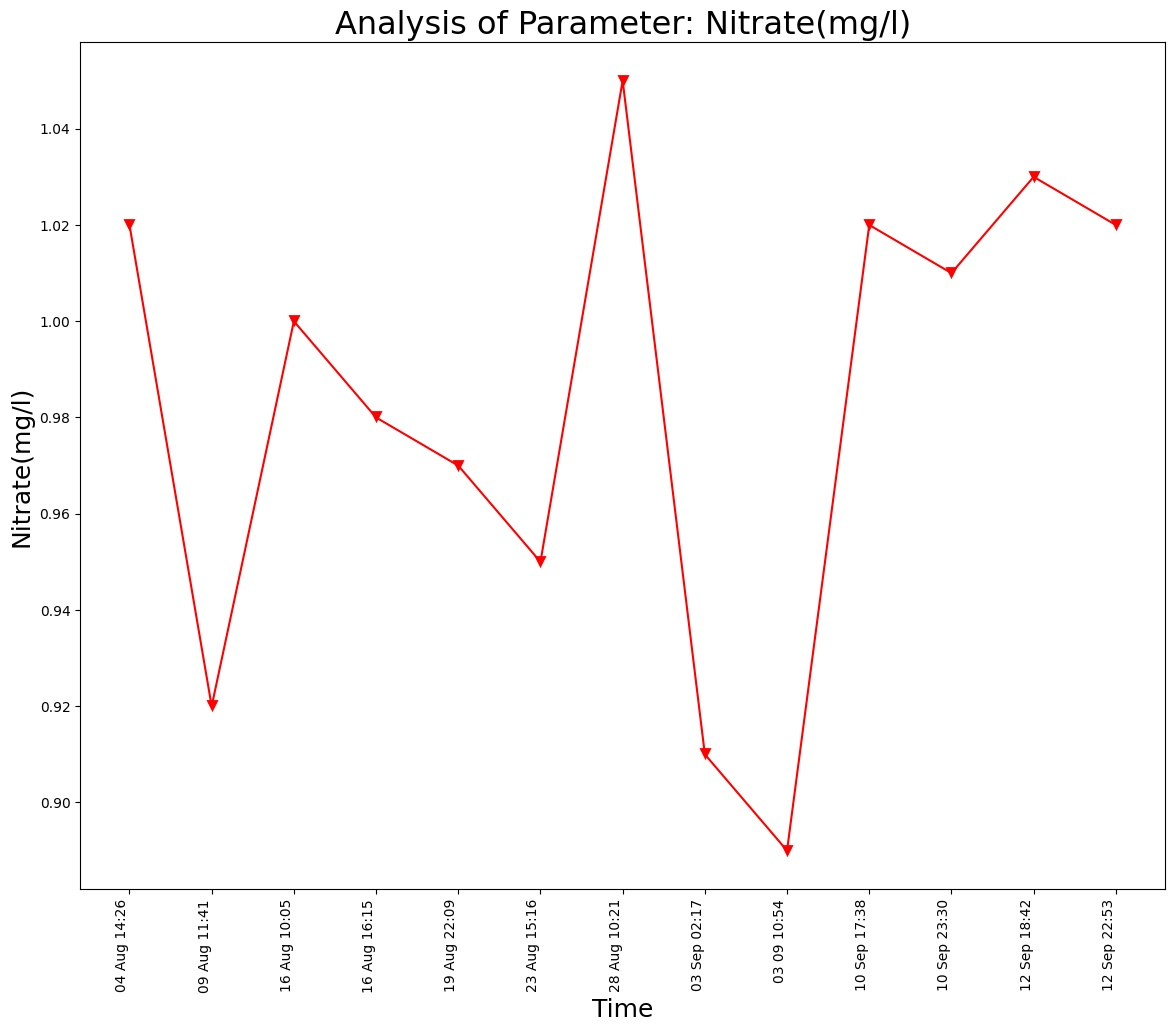

The file beside this chart, header and first rows:
Unnamed: 0, DateTime, Date, Time, Nitrate(mg/l)
0.0, 04 Aug 14:26, 04 Aug 2021, 14:26:24, 1.02
1.0, 09 Aug 11:41, 09 Aug 2021, 11:41:48, 0.92
2.0, 16 Aug 10:05, 16 Aug 2021, 10:05:25, 1.0
3.0, 16 Aug 16:15, 16 Aug 2021, 16:15:54, 0.98
4.0, 19 Aug 22:09, 19 Aug 2021, 22:09:52, 0.97
5.0, 23 Aug 15:16, 23 Aug 2021, 15:16:38, 0.95
6.0, 28 Aug 10:21, 28 Aug 2021, 10:21:18, 1.05
, 03 Sep 02:17, 03 Sep 2021, 02:17:33, 0.91
, 03 09 10:54, 03 Sep 2021, 10:54:46, 0.89
, 10 Sep 17:38, 10 Sep 2021, 17:38:26, 1.02
, 10 Sep 23:30, 10 Sep 2021, 23:30:16, 1.01
, 12 Sep 18:42, 12 Sep 2021, 18:42:45, 1.03
, 12 Sep 22:53, 12 Sep 2021, 22:53:57, 1.02
